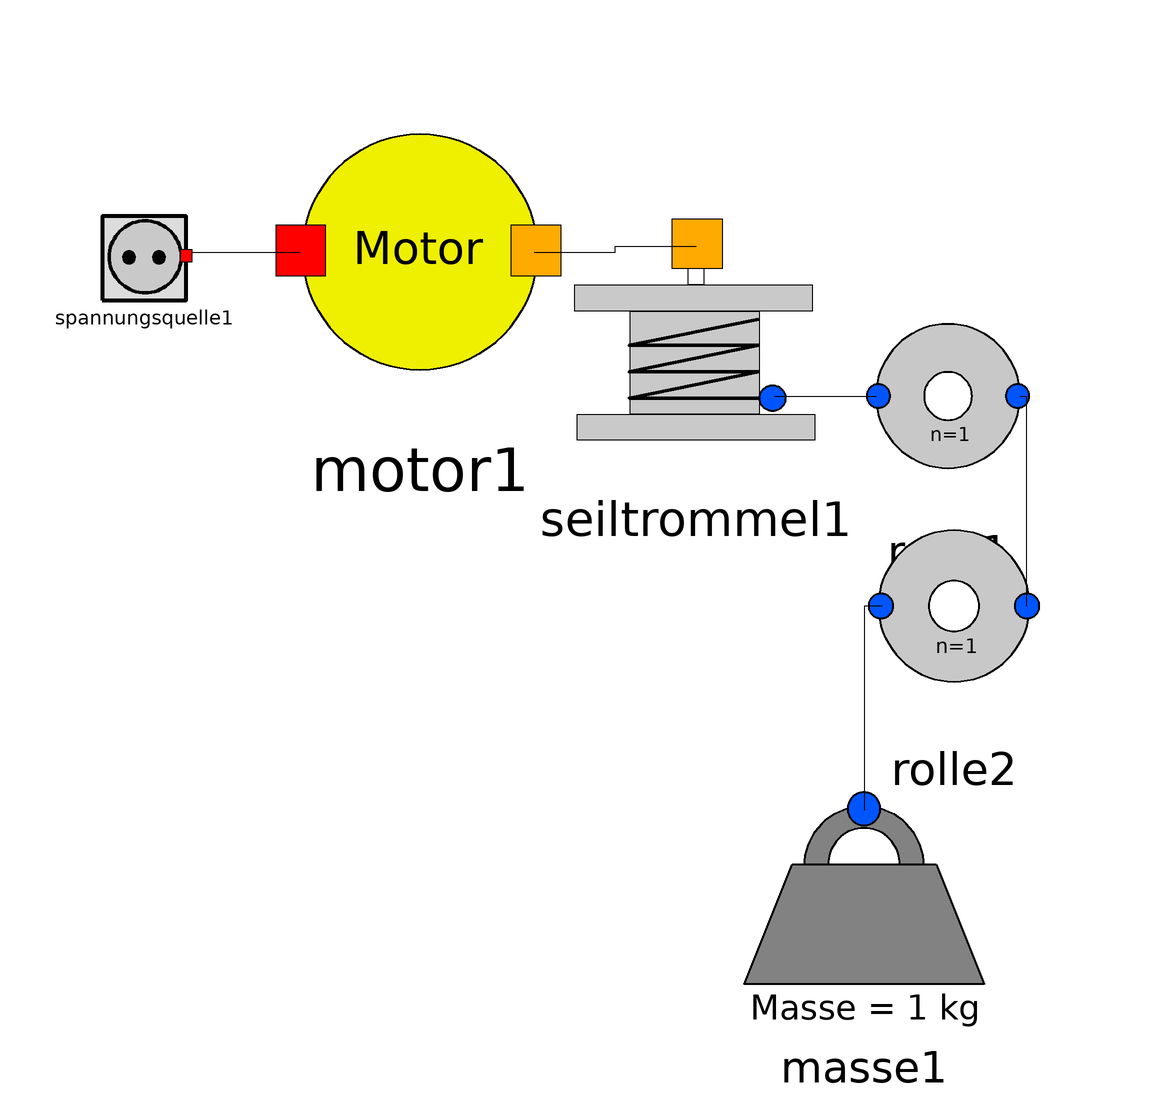

The component connection diagram of the Modelica model below, drawn from its own Placement and Line annotations.

model Flaschenzug_Test
      Flaschenzug_Gr6.Rolle rolle1 annotation(
        Placement(visible = true, transformation(origin = {50, 40}, extent = {{-20, -20}, {20, 20}}, rotation = 0)));
      Flaschenzug_Gr6.Masse masse1 annotation(
        Placement(visible = true, transformation(origin = {36, -46}, extent = {{-20, -20}, {20, 20}}, rotation = 0)));
      Flaschenzug_Gr6.Antrieb.Motor motor1 annotation(
        Placement(visible = true, transformation(origin = {-38, 64}, extent = {{-28, -28}, {28, 28}}, rotation = 0)));
      Flaschenzug_Gr6.Antrieb.Seiltrommel seiltrommel1 annotation(
        Placement(visible = true, transformation(origin = {8, 48}, extent = {{-22, 22}, {22, -22}}, rotation = 180)));
      Flaschenzug_Gr6.Rolle rolle2 annotation(
        Placement(visible = true, transformation(origin = {51, 5}, extent = {{-21, -21}, {21, 21}}, rotation = 0)));
  Flaschenzug_Gr6.Antrieb.Spannungsquelle spannungsquelle1 annotation(
        Placement(visible = true, transformation(origin = {-84, 66}, extent = {{-10, -10}, {10, 10}}, rotation = 0)));
    equation
      connect(spannungsquelle1.spannungsport1, motor1.spannungsport1) annotation(
        Line(points = {{-76, 64}, {-58, 64}, {-58, 64}, {-58, 64}}));
      connect(rolle2.seilConnect1, masse1.seilConnect1) annotation(
        Line(points = {{39, 5}, {36, 5}, {36, -29}}));
      connect(rolle1.seilConnect2, rolle2.seilConnect2) annotation(
        Line(points = {{62, 40}, {63, 40}, {63, 5}}));
      connect(seiltrommel1.seilConnect1, rolle1.seilConnect1) annotation(
        Line(points = {{21, 40}, {38, 40}}));
      connect(motor1.seilPort1, seiltrommel1.seilPort1) annotation(
        Line(points = {{-19, 64}, {-5.5, 64}, {-5.5, 65}, {8, 65}}));
      
    end Flaschenzug_Test;